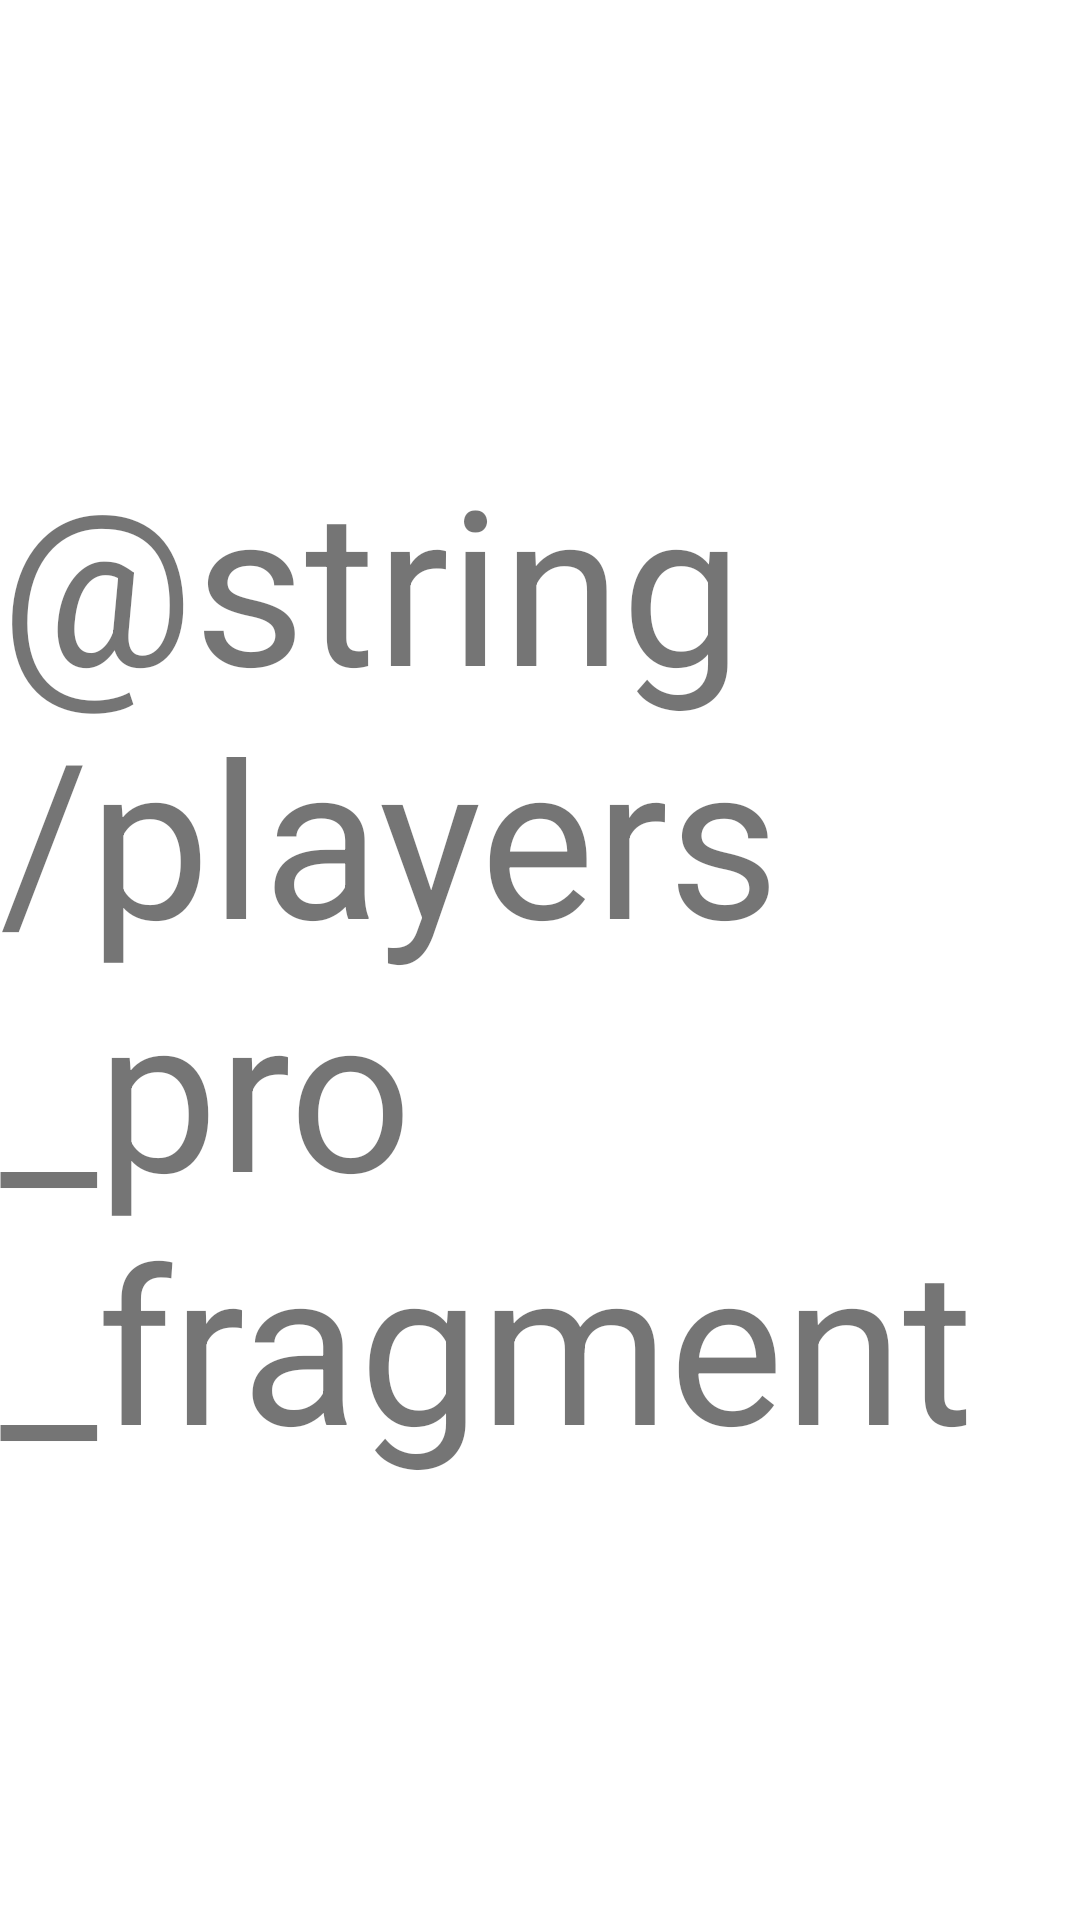

Produce the Android XML layout that renders to this screen, including the resource entries it uses.
<!-- AndroidManifest.xml: application theme Theme.KillReal -->
<!-- res/layout/fragment_players_pro.xml -->
<?xml version="1.0" encoding="utf-8"?>
<androidx.constraintlayout.widget.ConstraintLayout xmlns:android="http://schemas.android.com/apk/res/android"
    xmlns:tools="http://schemas.android.com/tools"
    android:layout_width="match_parent"
    android:layout_height="match_parent"
    xmlns:app="http://schemas.android.com/apk/res-auto"
    tools:context=".ui.">

    <androidx.appcompat.widget.AppCompatTextView
        android:layout_width="wrap_content"
        android:layout_height="wrap_content"
        android:text="@string/players_pro_fragment"
        android:textSize="72dp"
        app:layout_constraintBottom_toBottomOf="parent"
        app:layout_constraintEnd_toEndOf="parent"
        app:layout_constraintStart_toStartOf="parent"
        app:layout_constraintTop_toTopOf="parent" />

    <androidx.recyclerview.widget.RecyclerView
        android:id="@+id/rVProPlayers"
        android:layout_width="match_parent"
        android:layout_height="match_parent" />
</androidx.constraintlayout.widget.ConstraintLayout>
<!-- resources referenced by this layout -->
<resources>
  <style name="Theme.KillReal" parent="Theme.MaterialComponents.DayNight.DarkActionBar">
          
          <item name="colorPrimary">@color/purple_500</item>
          <item name="colorPrimaryVariant">@color/purple_700</item>
          <item name="colorOnPrimary">@color/white</item>
          
          <item name="colorSecondary">@color/teal_200</item>
          <item name="colorSecondaryVariant">@color/teal_700</item>
          <item name="colorOnSecondary">@color/black</item>
          
          <item name="android:statusBarColor">?attr/colorPrimaryVariant</item>
          
      </style>
  <color name="purple_500">#FF6200EE</color>
  <color name="purple_700">#FF3700B3</color>
  <color name="white">#FFFFFFFF</color>
  <color name="teal_200">#FF03DAC5</color>
  <color name="teal_700">#FF018786</color>
  <color name="black">#FF000000</color>
</resources>
